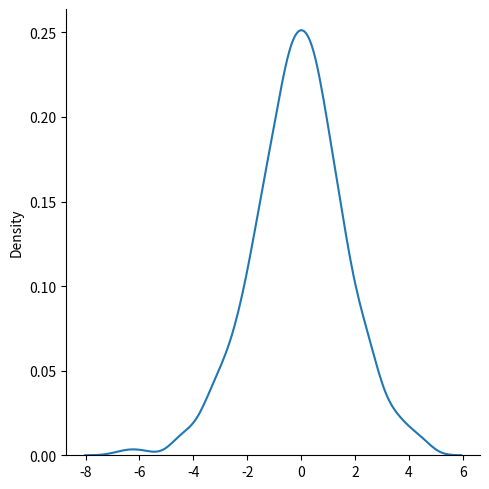

Write the Python code that produced this figure.
from numpy import random
import matplotlib.pyplot as plt
import seaborn as sns

sns.displot(random.logistic(size=1000), kind="kde")

plt.show()